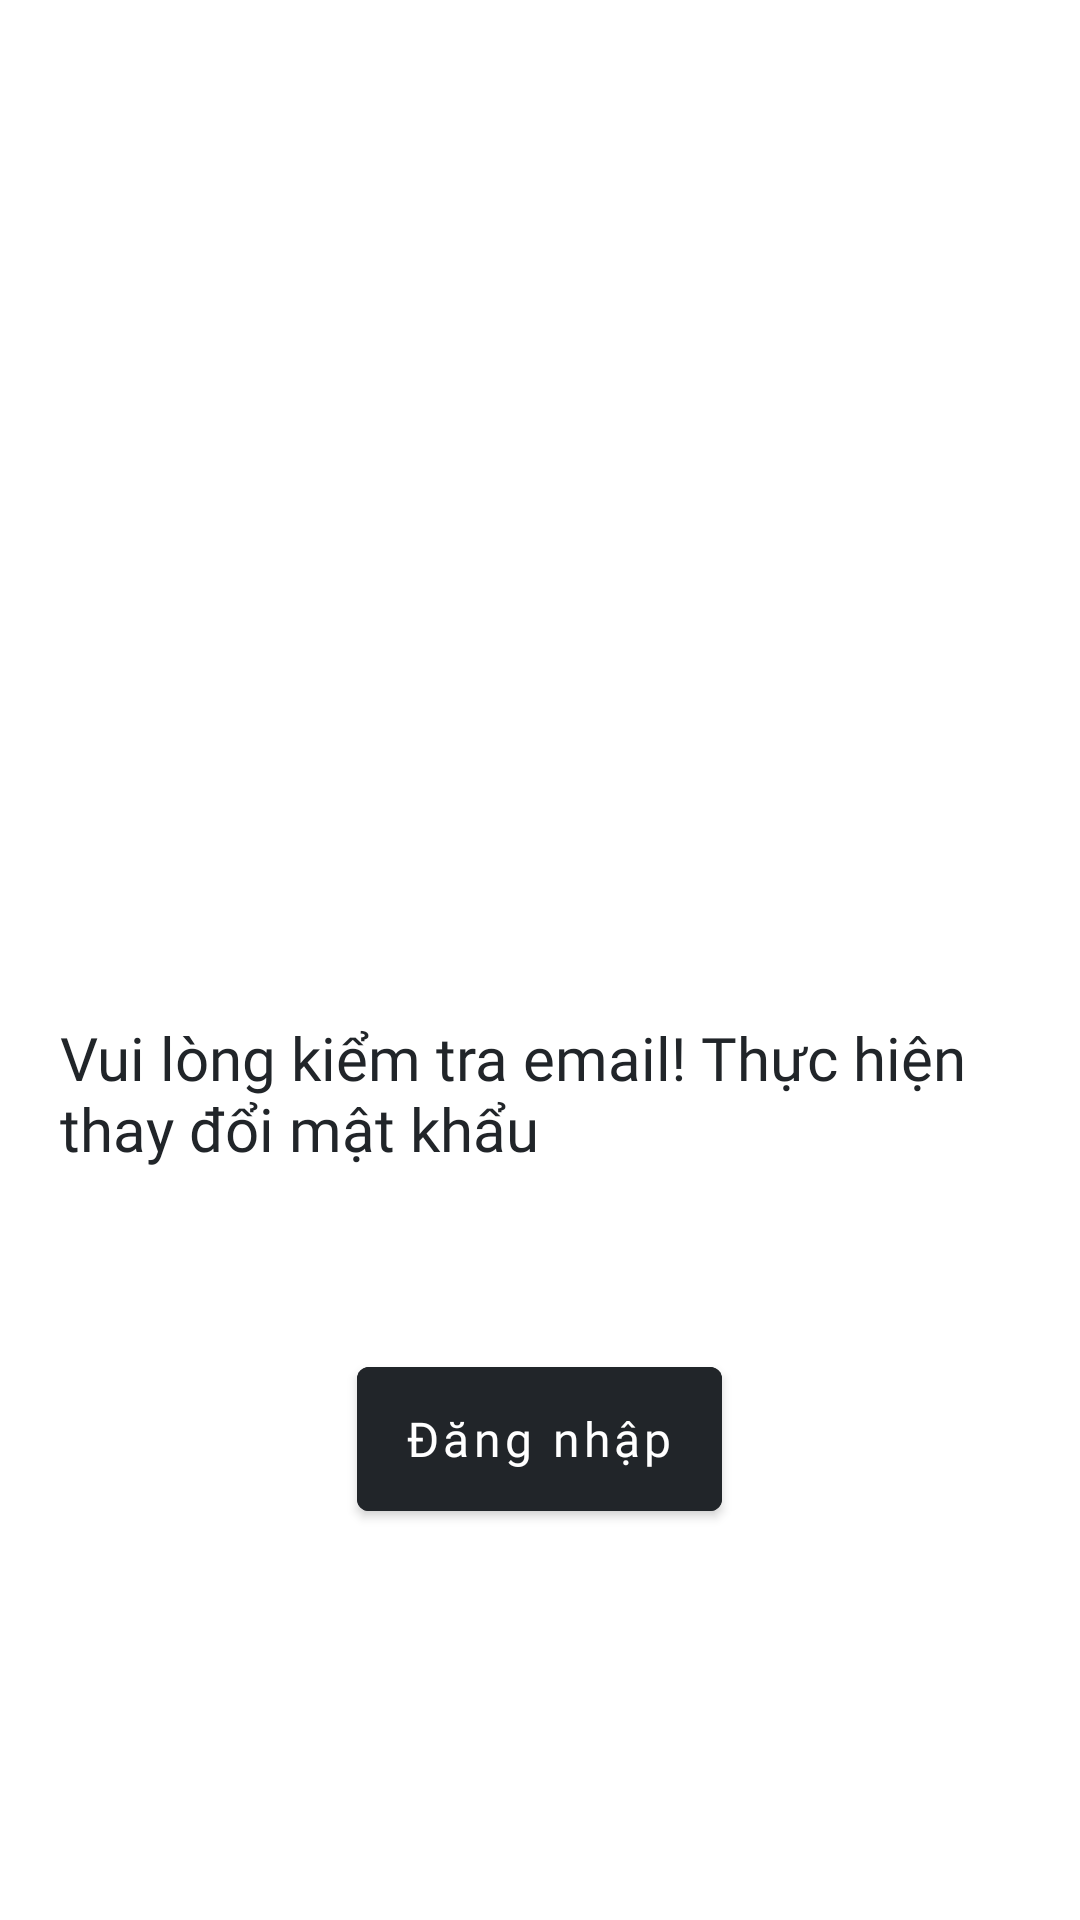

This screen was rendered from an Android layout file. Write that file and the resources it references.
<!-- AndroidManifest.xml: application theme Theme.DIBUCA -->
<!-- res/layout/success_layout.xml -->
<?xml version="1.0" encoding="utf-8"?>

<LinearLayout xmlns:android="http://schemas.android.com/apk/res/android"
    xmlns:app="http://schemas.android.com/apk/res-auto"
    xmlns:tools="http://schemas.android.com/tools"
    android:layout_width="match_parent"
    android:layout_height="match_parent"
    android:orientation="vertical"
    tools:context=".RestPassActivity"
    android:gravity="center"
    android:padding="20dp">
    <ImageView
        android:layout_width="169dp"
        android:layout_height="169dp"
        android:layout_gravity="center_horizontal"
        android:layout_marginBottom="40dp"
        android:src="@drawable/checked" />
    <TextView
        android:layout_width="match_parent"
        android:layout_height="wrap_content"
        android:fontFamily="@font/roboto_medium"
        android:textSize="20dp"
        android:text="Vui lòng kiểm tra email! Thực hiện thay đổi mật khẩu"
        android:textColor="#212529"
        android:layout_marginBottom="20dp"/>

    <com.google.android.material.button.MaterialButton
        android:id="@+id/btnback"
        android:layout_width="wrap_content"
        android:layout_height="60dp"
        android:fontFamily="@font/roboto_medium"
        android:text="Đăng nhập"
        android:backgroundTint="#212529"
        android:textAllCaps="false"
        android:textSize="16sp"
        android:layout_marginTop="40dp"/>
</LinearLayout>
<!-- resources referenced by this layout -->
<resources>
  <style name="Theme.DIBUCA" parent="Theme.MaterialComponents.DayNight.NoActionBar">
          
          <item name="colorPrimary">@color/purple_500</item>
          <item name="colorPrimaryVariant">@color/purple_700</item>
          <item name="colorOnPrimary">@color/white</item>
          
          <item name="colorSecondary">@color/teal_200</item>
          <item name="colorSecondaryVariant">@color/teal_700</item>
          <item name="colorOnSecondary">@color/black</item>
          
          <item name="android:statusBarColor" tools:targetApi="l">?attr/colorPrimaryVariant</item>
          
      </style>
  <!-- not gathered from this repository: default colours our renderer supplied (Android Studio template values) -->
  <color name="purple_500">#FF6200EE</color>
  <color name="purple_700">#FF3700B3</color>
  <color name="teal_200">#FF03DAC5</color>
  <color name="teal_700">#FF018786</color>
  <color name="black">#FF000000</color>
  <color name="white">#FFFFFFFF</color>
</resources>
